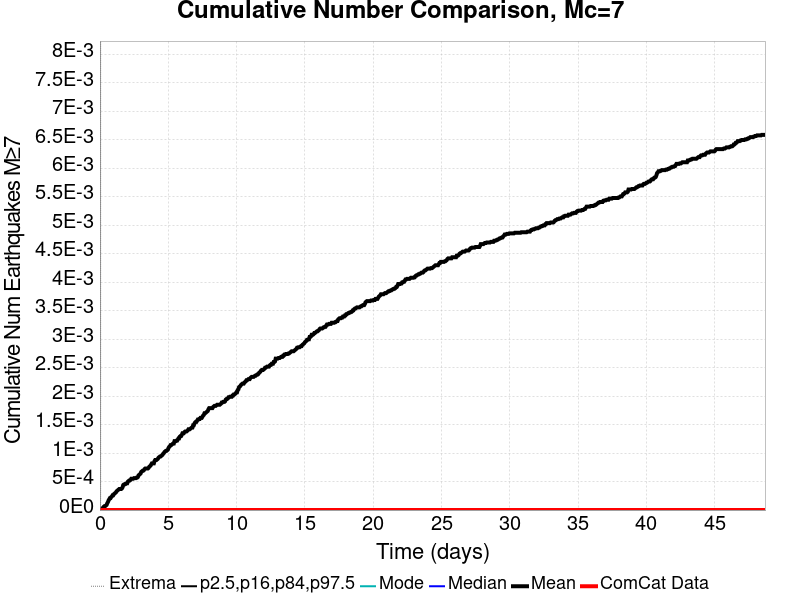

Values plotted in this chart, from the file beside it:
Time (days), ComCat Data, Simulation Mean, Simulation Median, Simulation Mode, Simulation Minimum, Simulation Maximum, 2.5 %-ile, 16 %-ile, 84 %-ile, 97.5 %-ile
0.0, 0.0, 0.0, 0.0, 0.0, 0.0, 0.0, 0.0, 0.0, 0.0, 0.0
0.04873, 0.0, 0.0, 0.0, 0.0, 0.0, 0.0, 0.0, 0.0, 0.0, 0.0
0.09746, 0.0, 1.0E-5, 0.0, 0.0, 0.0, 1.0, 0.0, 0.0, 0.0, 0.0
0.1462, 0.0, 2.0E-5, 0.0, 0.0, 0.0, 1.0, 0.0, 0.0, 0.0, 0.0
0.1949, 0.0, 3.0E-5, 0.0, 0.0, 0.0, 1.0, 0.0, 0.0, 0.0, 0.0
0.2436, 0.0, 5.0E-5, 0.0, 0.0, 0.0, 1.0, 0.0, 0.0, 0.0, 0.0
0.2924, 0.0, 6.0E-5, 0.0, 0.0, 0.0, 1.0, 0.0, 0.0, 0.0, 0.0
0.3411, 0.0, 7.0E-5, 0.0, 0.0, 0.0, 1.0, 0.0, 0.0, 0.0, 0.0
0.3898, 0.0, 7.0E-5, 0.0, 0.0, 0.0, 1.0, 0.0, 0.0, 0.0, 0.0
0.4386, 0.0, 8.0E-5, 0.0, 0.0, 0.0, 1.0, 0.0, 0.0, 0.0, 0.0
0.4873, 0.0, 9.0E-5, 0.0, 0.0, 0.0, 1.0, 0.0, 0.0, 0.0, 0.0
0.536, 0.0, 1.2E-4, 0.0, 0.0, 0.0, 1.0, 0.0, 0.0, 0.0, 0.0
0.5847, 0.0, 1.4E-4, 0.0, 0.0, 0.0, 1.0, 0.0, 0.0, 0.0, 0.0
0.6335, 0.0, 1.7E-4, 0.0, 0.0, 0.0, 1.0, 0.0, 0.0, 0.0, 0.0
0.6822, 0.0, 1.9E-4, 0.0, 0.0, 0.0, 1.0, 0.0, 0.0, 0.0, 0.0
0.7309, 0.0, 2.1E-4, 0.0, 0.0, 0.0, 1.0, 0.0, 0.0, 0.0, 0.0
0.7797, 0.0, 2.1E-4, 0.0, 0.0, 0.0, 1.0, 0.0, 0.0, 0.0, 0.0
0.8284, 0.0, 2.3E-4, 0.0, 0.0, 0.0, 1.0, 0.0, 0.0, 0.0, 0.0
0.8771, 0.0, 2.4E-4, 0.0, 0.0, 0.0, 1.0, 0.0, 0.0, 0.0, 0.0
0.9258, 0.0, 2.6E-4, 0.0, 0.0, 0.0, 1.0, 0.0, 0.0, 0.0, 0.0
0.9746, 0.0, 2.6E-4, 0.0, 0.0, 0.0, 1.0, 0.0, 0.0, 0.0, 0.0
1.023, 0.0, 2.8E-4, 0.0, 0.0, 0.0, 1.0, 0.0, 0.0, 0.0, 0.0
1.072, 0.0, 2.9E-4, 0.0, 0.0, 0.0, 1.0, 0.0, 0.0, 0.0, 0.0
1.121, 0.0, 3.0E-4, 0.0, 0.0, 0.0, 1.0, 0.0, 0.0, 0.0, 0.0
1.169, 0.0, 3.1E-4, 0.0, 0.0, 0.0, 1.0, 0.0, 0.0, 0.0, 0.0
1.218, 0.0, 3.3E-4, 0.0, 0.0, 0.0, 1.0, 0.0, 0.0, 0.0, 0.0
1.267, 0.0, 3.4E-4, 0.0, 0.0, 0.0, 1.0, 0.0, 0.0, 0.0, 0.0
1.316, 0.0, 3.5E-4, 0.0, 0.0, 0.0, 1.0, 0.0, 0.0, 0.0, 0.0
1.364, 0.0, 3.6E-4, 0.0, 0.0, 0.0, 1.0, 0.0, 0.0, 0.0, 0.0
1.413, 0.0, 3.7E-4, 0.0, 0.0, 0.0, 1.0, 0.0, 0.0, 0.0, 0.0
1.462, 0.0, 3.7E-4, 0.0, 0.0, 0.0, 1.0, 0.0, 0.0, 0.0, 0.0
1.511, 0.0, 3.7E-4, 0.0, 0.0, 0.0, 1.0, 0.0, 0.0, 0.0, 0.0
1.559, 0.0, 3.7E-4, 0.0, 0.0, 0.0, 1.0, 0.0, 0.0, 0.0, 0.0
1.608, 0.0, 3.8E-4, 0.0, 0.0, 0.0, 1.0, 0.0, 0.0, 0.0, 0.0
1.657, 0.0, 4.0E-4, 0.0, 0.0, 0.0, 1.0, 0.0, 0.0, 0.0, 0.0
1.705, 0.0, 4.4E-4, 0.0, 0.0, 0.0, 1.0, 0.0, 0.0, 0.0, 0.0
1.754, 0.0, 4.5E-4, 0.0, 0.0, 0.0, 1.0, 0.0, 0.0, 0.0, 0.0
1.803, 0.0, 4.5E-4, 0.0, 0.0, 0.0, 1.0, 0.0, 0.0, 0.0, 0.0
1.852, 0.0, 4.6E-4, 0.0, 0.0, 0.0, 1.0, 0.0, 0.0, 0.0, 0.0
1.9, 0.0, 4.6E-4, 0.0, 0.0, 0.0, 1.0, 0.0, 0.0, 0.0, 0.0
1.949, 0.0, 4.7E-4, 0.0, 0.0, 0.0, 1.0, 0.0, 0.0, 0.0, 0.0
1.998, 0.0, 4.7E-4, 0.0, 0.0, 0.0, 1.0, 0.0, 0.0, 0.0, 0.0
2.047, 0.0, 5.0E-4, 0.0, 0.0, 0.0, 1.0, 0.0, 0.0, 0.0, 0.0
2.095, 0.0, 5.1E-4, 0.0, 0.0, 0.0, 1.0, 0.0, 0.0, 0.0, 0.0
2.144, 0.0, 5.2E-4, 0.0, 0.0, 0.0, 1.0, 0.0, 0.0, 0.0, 0.0
2.193, 0.0, 5.2E-4, 0.0, 0.0, 0.0, 1.0, 0.0, 0.0, 0.0, 0.0
2.242, 0.0, 5.3E-4, 0.0, 0.0, 0.0, 1.0, 0.0, 0.0, 0.0, 0.0
2.29, 0.0, 5.5E-4, 0.0, 0.0, 0.0, 1.0, 0.0, 0.0, 0.0, 0.0
2.339, 0.0, 5.5E-4, 0.0, 0.0, 0.0, 1.0, 0.0, 0.0, 0.0, 0.0
2.388, 0.0, 5.5E-4, 0.0, 0.0, 0.0, 1.0, 0.0, 0.0, 0.0, 0.0
2.436, 0.0, 5.5E-4, 0.0, 0.0, 0.0, 1.0, 0.0, 0.0, 0.0, 0.0
2.485, 0.0, 5.6E-4, 0.0, 0.0, 0.0, 1.0, 0.0, 0.0, 0.0, 0.0
2.534, 0.0, 5.6E-4, 0.0, 0.0, 0.0, 1.0, 0.0, 0.0, 0.0, 0.0
2.583, 0.0, 5.6E-4, 0.0, 0.0, 0.0, 1.0, 0.0, 0.0, 0.0, 0.0
2.631, 0.0, 5.6E-4, 0.0, 0.0, 0.0, 1.0, 0.0, 0.0, 0.0, 0.0
2.68, 0.0, 5.7E-4, 0.0, 0.0, 0.0, 1.0, 0.0, 0.0, 0.0, 0.0
2.729, 0.0, 5.7E-4, 0.0, 0.0, 0.0, 1.0, 0.0, 0.0, 0.0, 0.0
2.778, 0.0, 5.8E-4, 0.0, 0.0, 0.0, 1.0, 0.0, 0.0, 0.0, 0.0
2.826, 0.0, 6.1E-4, 0.0, 0.0, 0.0, 1.0, 0.0, 0.0, 0.0, 0.0
2.875, 0.0, 6.2E-4, 0.0, 0.0, 0.0, 1.0, 0.0, 0.0, 0.0, 0.0
... 940 more rows
